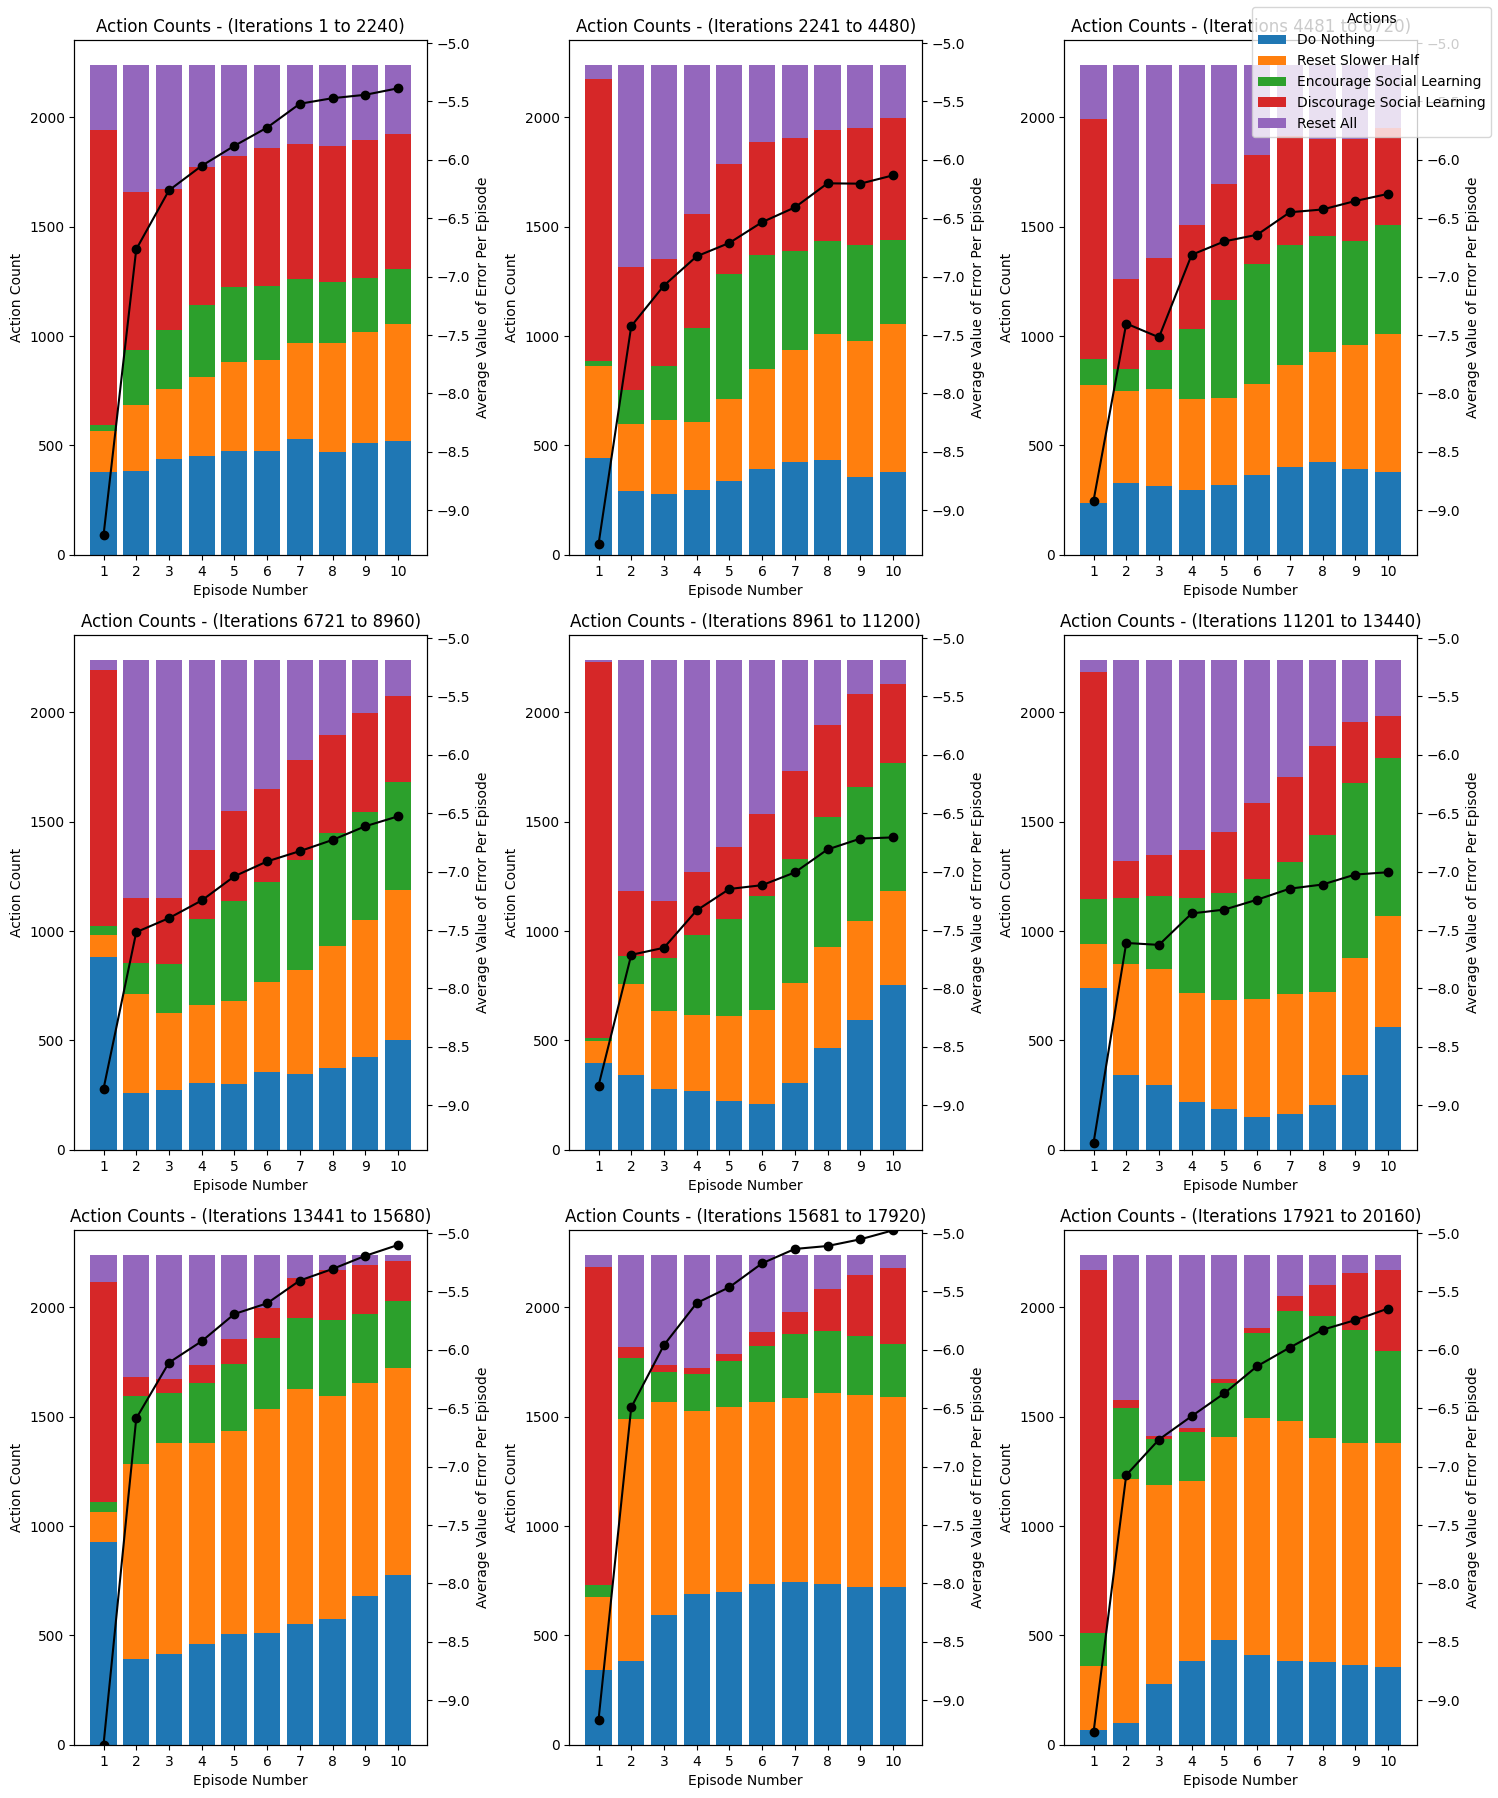

The data file committed next to this chart (first rows):
4, 4, 4, 4, 4, 4, 4, 4, 4, 4
4, 3, 4, 4, 2, 3, 1, 1, 1, 1
0, 4, 4, 4, 4, 4, 4, 4, 4, 4
3, 4, 4, 3, 0, 4, 4, 4, 4, 1
4, 4, 1, 4, 4, 4, 4, 4, 4, 4
4, 1, 4, 4, 4, 2, 0, 2, 4, 2
4, 4, 4, 4, 4, 4, 4, 4, 4, 4
4, 4, 4, 4, 4, 4, 4, 4, 4, 4
4, 4, 4, 4, 4, 4, 4, 2, 2, 2
4, 4, 4, 4, 4, 4, 4, 4, 4, 4
4, 4, 4, 4, 3, 4, 3, 4, 4, 4
4, 4, 4, 4, 4, 4, 4, 4, 4, 4
4, 4, 4, 4, 4, 4, 4, 3, 4, 4
4, 4, 3, 4, 4, 4, 3, 4, 3, 3
4, 4, 3, 3, 3, 3, 1, 1, 1, 3
4, 3, 4, 4, 0, 4, 3, 4, 4, 4
4, 3, 3, 1, 4, 4, 3, 4, 4, 3
4, 3, 4, 4, 4, 4, 4, 4, 4, 3
4, 4, 4, 3, 4, 3, 3, 4, 1, 3
4, 4, 1, 0, 4, 1, 4, 3, 0, 4
4, 3, 3, 3, 0, 1, 1, 3, 1, 3
4, 3, 4, 3, 4, 3, 3, 3, 1, 4
4, 3, 3, 3, 3, 1, 1, 4, 1, 4
1, 3, 0, 3, 4, 0, 3, 3, 3, 3
4, 4, 3, 1, 1, 1, 1, 1, 4, 3
4, 3, 4, 3, 4, 4, 3, 3, 3, 2
4, 3, 4, 3, 1, 3, 3, 3, 4, 3
4, 4, 1, 4, 4, 1, 3, 1, 3, 4
4, 3, 3, 3, 4, 3, 1, 4, 3, 4
0, 4, 1, 0, 4, 4, 0, 3, 0, 0
4, 3, 3, 3, 0, 4, 4, 4, 0, 4
4, 3, 3, 3, 0, 3, 2, 3, 4, 1
4, 4, 1, 0, 0, 0, 2, 0, 0, 0
4, 1, 3, 1, 4, 3, 1, 3, 4, 4
4, 4, 4, 1, 4, 4, 3, 1, 1, 1
4, 4, 1, 1, 1, 4, 3, 4, 4, 4
0, 4, 3, 3, 4, 4, 3, 3, 4, 0
4, 3, 0, 1, 3, 1, 1, 1, 1, 1
4, 0, 4, 4, 0, 4, 4, 4, 4, 4
4, 4, 4, 0, 0, 0, 0, 3, 4, 3
4, 4, 4, 1, 4, 3, 4, 4, 1, 1
4, 4, 1, 1, 4, 4, 3, 1, 3, 3
4, 1, 4, 1, 0, 0, 3, 4, 4, 1
1, 3, 3, 4, 4, 4, 0, 0, 4, 3
4, 1, 1, 0, 4, 0, 4, 4, 3, 4
4, 3, 2, 1, 1, 1, 3, 3, 0, 3
4, 3, 0, 3, 3, 3, 3, 0, 0, 3
4, 4, 3, 4, 4, 3, 3, 3, 1, 4
4, 4, 3, 4, 3, 3, 4, 4, 3, 4
4, 1, 1, 1, 1, 4, 3, 3, 4, 4
4, 3, 3, 3, 3, 3, 3, 3, 3, 3
4, 4, 3, 4, 3, 3, 3, 1, 3, 3
0, 4, 4, 0, 4, 3, 0, 0, 3, 3
4, 0, 4, 3, 4, 3, 0, 4, 0, 4
4, 3, 1, 3, 3, 0, 1, 4, 3, 0
4, 4, 0, 3, 4, 4, 4, 3, 3, 4
0, 4, 3, 4, 4, 1, 3, 1, 3, 3
0, 1, 0, 3, 3, 1, 4, 3, 3, 4
0, 1, 1, 4, 0, 0, 0, 4, 0, 3
4, 0, 3, 3, 3, 4, 0, 3, 4, 3
4, 3, 3, 3, 3, 3, 3, 4, 3, 3
... 20,099 more rows
